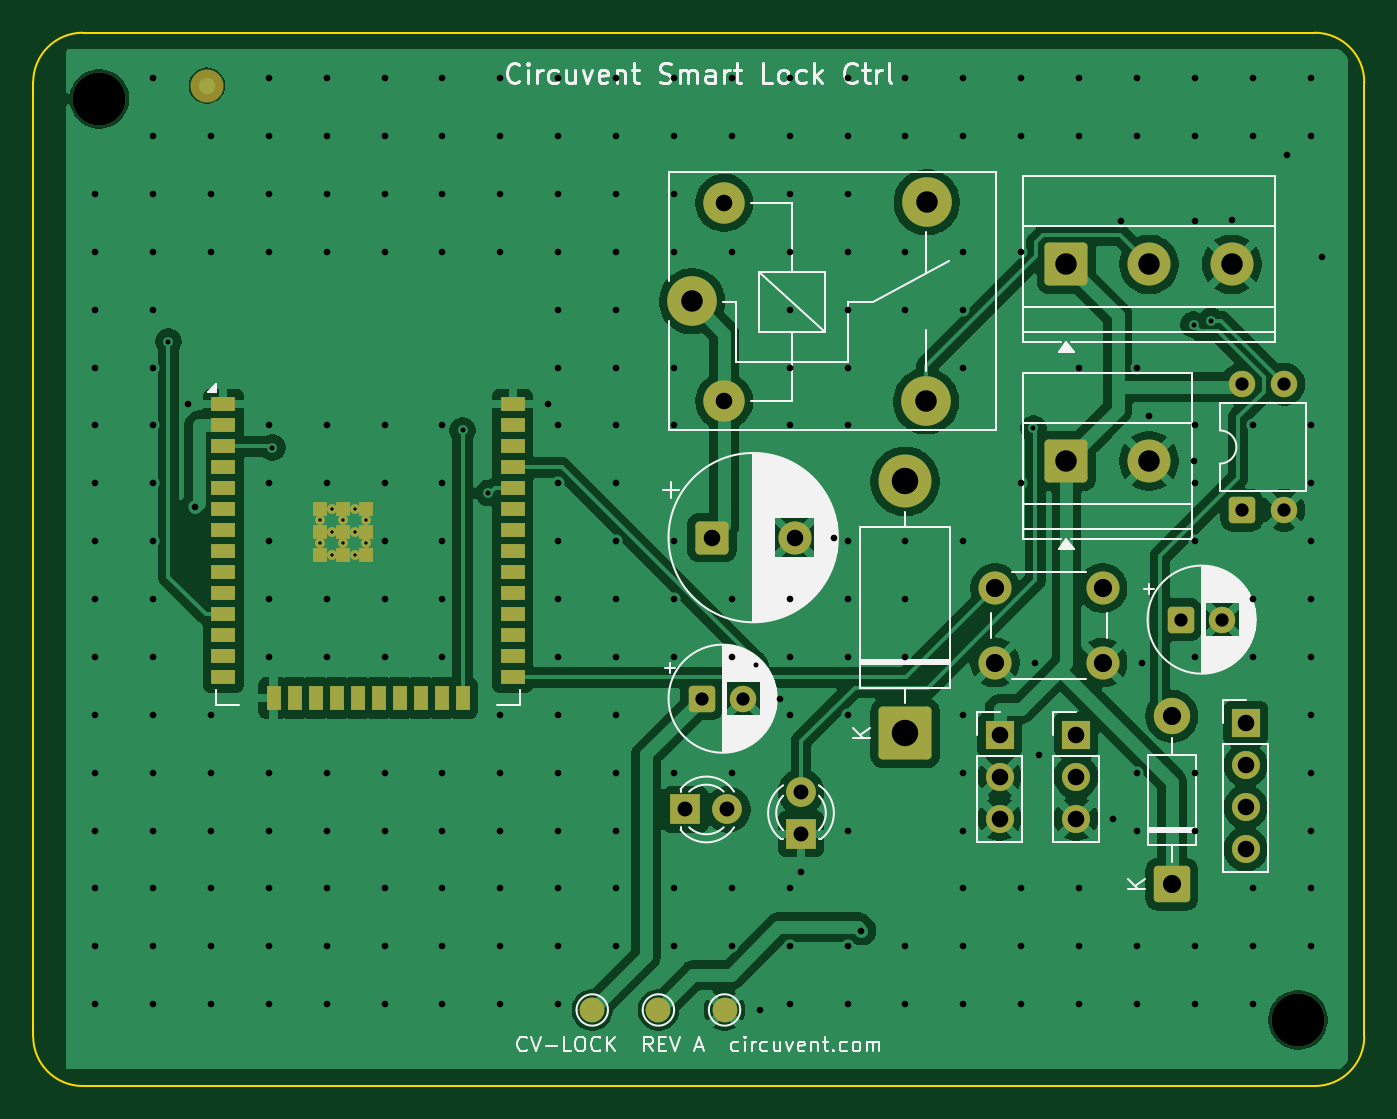
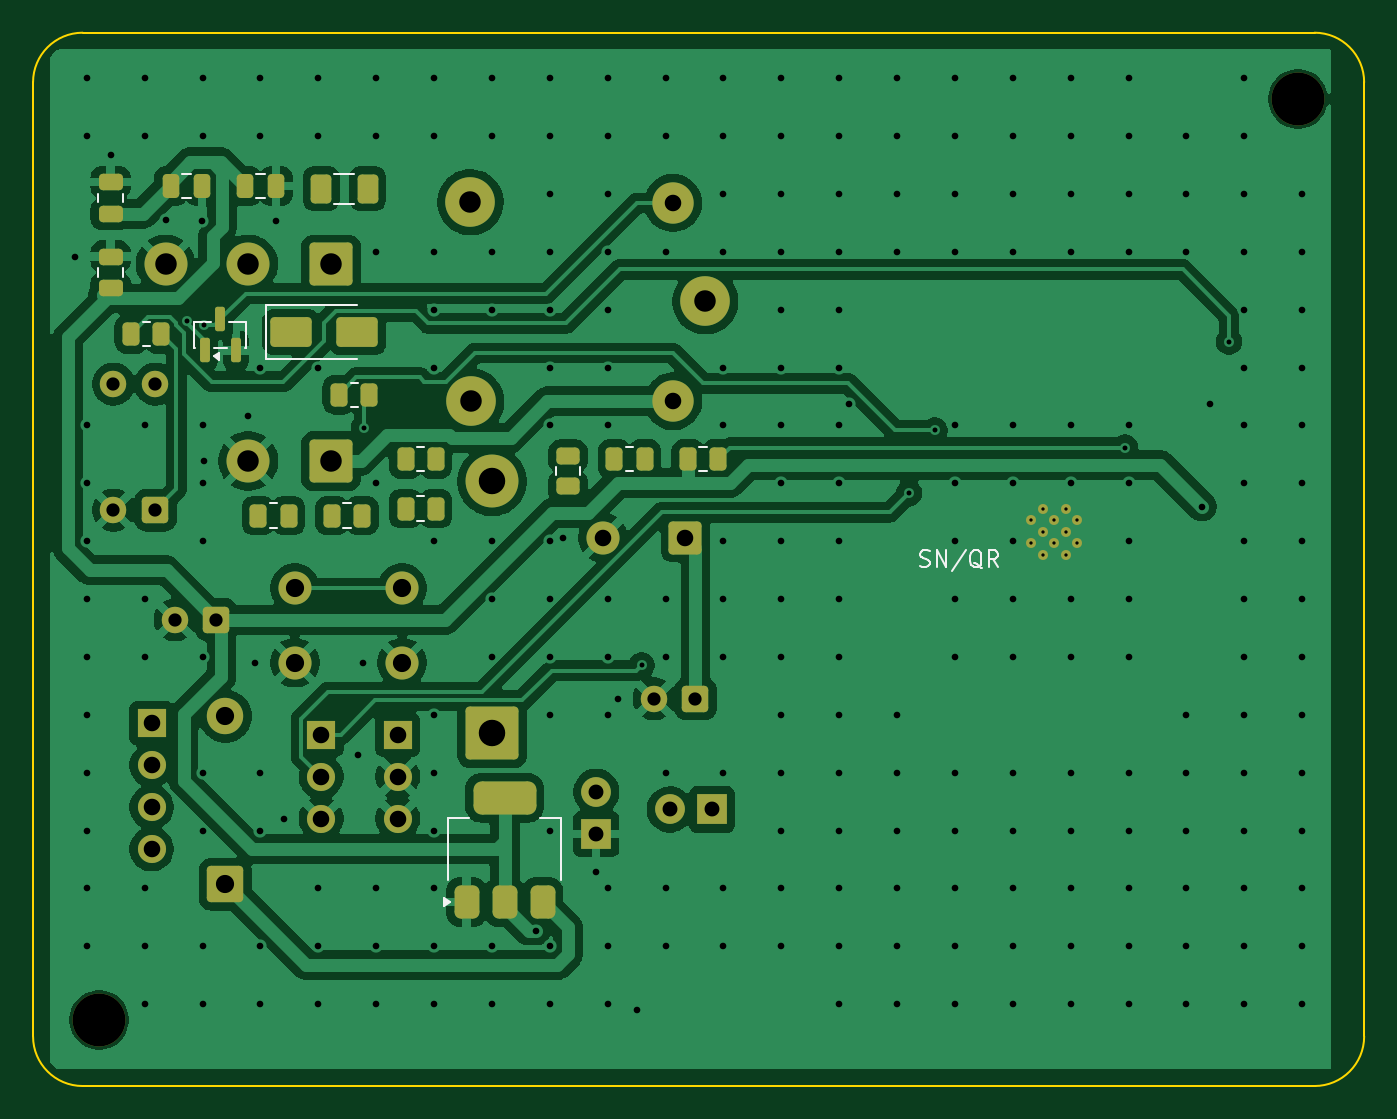
Circuit board: 11 layer files. Board 80.5 x 63.7 mm.
- bottom_copper: cv-lock-B_Cu.gbr (146907 bytes)
- bottom_mask: cv-lock-B_Mask.gbr (6062 bytes)
- paste: cv-lock-B_Paste.gbr (3248 bytes)
- bottom_silk: cv-lock-B_Silkscreen.gbr (6134 bytes)
- outline: cv-lock-Edge_Cuts.gbr (992 bytes)
- top_copper: cv-lock-F_Cu.gbr (132655 bytes)
- top_mask: cv-lock-F_Mask.gbr (5422 bytes)
- paste: cv-lock-F_Paste.gbr (1795 bytes)
- top_silk: cv-lock-F_Silkscreen.gbr (50973 bytes)
- drill: cv-lock-NPTH.drl (359 bytes)
- drill: cv-lock-PTH.drl (6225 bytes)

=== bottom_copper: cv-lock-B_Cu.gbr (146907 bytes, source omitted) ===
=== bottom_mask: cv-lock-B_Mask.gbr (6062 bytes, source omitted) ===
=== paste: cv-lock-B_Paste.gbr (3248 bytes, source withheld) ===
=== bottom_silk: cv-lock-B_Silkscreen.gbr ===
%TF.GenerationSoftware,KiCad,Pcbnew,10.0.5*%
%TF.CreationDate,2026-07-29T13:10:57-07:00*%
%TF.ProjectId,cv-lock,63762d6c-6f63-46b2-9e6b-696361645f70,rev?*%
%TF.SameCoordinates,Original*%
%TF.FileFunction,Legend,Bot*%
%TF.FilePolarity,Positive*%
%FSLAX46Y46*%
G04 Gerber Fmt 4.6, Leading zero omitted, Abs format (unit mm)*
G04 Created by KiCad (PCBNEW 10.0.5) date 2026-07-29 13:10:57*
%MOMM*%
%LPD*%
G01*
G04 APERTURE LIST*
%ADD10C,0.150000*%
%ADD11C,0.120000*%
G04 APERTURE END LIST*
D10*
X126857142Y-112257200D02*
X126714285Y-112304819D01*
X126714285Y-112304819D02*
X126476190Y-112304819D01*
X126476190Y-112304819D02*
X126380952Y-112257200D01*
X126380952Y-112257200D02*
X126333333Y-112209580D01*
X126333333Y-112209580D02*
X126285714Y-112114342D01*
X126285714Y-112114342D02*
X126285714Y-112019104D01*
X126285714Y-112019104D02*
X126333333Y-111923866D01*
X126333333Y-111923866D02*
X126380952Y-111876247D01*
X126380952Y-111876247D02*
X126476190Y-111828628D01*
X126476190Y-111828628D02*
X126666666Y-111781009D01*
X126666666Y-111781009D02*
X126761904Y-111733390D01*
X126761904Y-111733390D02*
X126809523Y-111685771D01*
X126809523Y-111685771D02*
X126857142Y-111590533D01*
X126857142Y-111590533D02*
X126857142Y-111495295D01*
X126857142Y-111495295D02*
X126809523Y-111400057D01*
X126809523Y-111400057D02*
X126761904Y-111352438D01*
X126761904Y-111352438D02*
X126666666Y-111304819D01*
X126666666Y-111304819D02*
X126428571Y-111304819D01*
X126428571Y-111304819D02*
X126285714Y-111352438D01*
X125857142Y-112304819D02*
X125857142Y-111304819D01*
X125857142Y-111304819D02*
X125285714Y-112304819D01*
X125285714Y-112304819D02*
X125285714Y-111304819D01*
X124095238Y-111257200D02*
X124952380Y-112542914D01*
X123095238Y-112400057D02*
X123190476Y-112352438D01*
X123190476Y-112352438D02*
X123285714Y-112257200D01*
X123285714Y-112257200D02*
X123428571Y-112114342D01*
X123428571Y-112114342D02*
X123523809Y-112066723D01*
X123523809Y-112066723D02*
X123619047Y-112066723D01*
X123571428Y-112304819D02*
X123666666Y-112257200D01*
X123666666Y-112257200D02*
X123761904Y-112161961D01*
X123761904Y-112161961D02*
X123809523Y-111971485D01*
X123809523Y-111971485D02*
X123809523Y-111638152D01*
X123809523Y-111638152D02*
X123761904Y-111447676D01*
X123761904Y-111447676D02*
X123666666Y-111352438D01*
X123666666Y-111352438D02*
X123571428Y-111304819D01*
X123571428Y-111304819D02*
X123380952Y-111304819D01*
X123380952Y-111304819D02*
X123285714Y-111352438D01*
X123285714Y-111352438D02*
X123190476Y-111447676D01*
X123190476Y-111447676D02*
X123142857Y-111638152D01*
X123142857Y-111638152D02*
X123142857Y-111971485D01*
X123142857Y-111971485D02*
X123190476Y-112161961D01*
X123190476Y-112161961D02*
X123285714Y-112257200D01*
X123285714Y-112257200D02*
X123380952Y-112304819D01*
X123380952Y-112304819D02*
X123571428Y-112304819D01*
X122142857Y-112304819D02*
X122476190Y-111828628D01*
X122714285Y-112304819D02*
X122714285Y-111304819D01*
X122714285Y-111304819D02*
X122333333Y-111304819D01*
X122333333Y-111304819D02*
X122238095Y-111352438D01*
X122238095Y-111352438D02*
X122190476Y-111400057D01*
X122190476Y-111400057D02*
X122142857Y-111495295D01*
X122142857Y-111495295D02*
X122142857Y-111638152D01*
X122142857Y-111638152D02*
X122190476Y-111733390D01*
X122190476Y-111733390D02*
X122238095Y-111781009D01*
X122238095Y-111781009D02*
X122333333Y-111828628D01*
X122333333Y-111828628D02*
X122714285Y-111828628D01*
%TO.C,C5*%
D11*
X175075000Y-90256252D02*
X175075000Y-89733748D01*
X176545000Y-90256252D02*
X176545000Y-89733748D01*
%TO.C,D3*%
X166400000Y-96450000D02*
X160890000Y-96450000D01*
X166400000Y-96450000D02*
X166400000Y-99750000D01*
X166400000Y-99750000D02*
X160890000Y-99750000D01*
%TO.C,R8*%
X161737064Y-108465000D02*
X161282936Y-108465000D01*
X161737064Y-109935000D02*
X161282936Y-109935000D01*
%TO.C,R7*%
X157287064Y-108045000D02*
X156832936Y-108045000D01*
X157287064Y-109515000D02*
X156832936Y-109515000D01*
%TO.C,R2*%
X161297064Y-101155000D02*
X160842936Y-101155000D01*
X161297064Y-102625000D02*
X160842936Y-102625000D01*
%TO.C,R1*%
X173877064Y-97490000D02*
X173422936Y-97490000D01*
X173877064Y-98960000D02*
X173422936Y-98960000D01*
%TO.C,R5*%
X147410000Y-106747064D02*
X147410000Y-106292936D01*
X148880000Y-106747064D02*
X148880000Y-106292936D01*
%TO.C,C4*%
X171491252Y-88540000D02*
X170968748Y-88540000D01*
X171491252Y-90010000D02*
X170968748Y-90010000D01*
%TO.C,F1*%
X162272064Y-88515000D02*
X161067936Y-88515000D01*
X162272064Y-90335000D02*
X161067936Y-90335000D01*
%TO.C,U2*%
X148570000Y-127510000D02*
X149830000Y-127510000D01*
X148570000Y-131270000D02*
X148570000Y-127510000D01*
X155390000Y-127510000D02*
X154130000Y-127510000D01*
X155390000Y-131270000D02*
X155390000Y-127510000D01*
X155290000Y-132550000D02*
X155620000Y-132790000D01*
X155620000Y-132310000D01*
X155290000Y-132550000D01*
G36*
X155620000Y-132790000D02*
G01*
X155290000Y-132550000D01*
X155620000Y-132310000D01*
X155620000Y-132790000D01*
G37*
%TO.C,Csn*%
X167001252Y-88540000D02*
X166478748Y-88540000D01*
X167001252Y-90010000D02*
X166478748Y-90010000D01*
%TO.C,Q1*%
X167620000Y-97520000D02*
X167620000Y-99040000D01*
X167620000Y-99040000D02*
X167670000Y-99040000D01*
X168620000Y-97520000D02*
X167620000Y-97520000D01*
X168790000Y-99040000D02*
X169570000Y-99040000D01*
X170690000Y-99040000D02*
X170740000Y-99040000D01*
X170740000Y-97520000D02*
X169740000Y-97520000D01*
X170740000Y-99040000D02*
X170740000Y-97520000D01*
X169560000Y-99580000D02*
X169230000Y-99340000D01*
X169230000Y-99820000D01*
X169560000Y-99580000D01*
G36*
X169560000Y-99580000D02*
G01*
X169230000Y-99820000D01*
X169230000Y-99340000D01*
X169560000Y-99580000D01*
G37*
%TO.C,Rsn*%
X166187064Y-108465000D02*
X165732936Y-108465000D01*
X166187064Y-109935000D02*
X165732936Y-109935000D01*
%TO.C,C6*%
X175075000Y-94746252D02*
X175075000Y-94223748D01*
X176545000Y-94746252D02*
X176545000Y-94223748D01*
%TO.C,R3*%
X140202064Y-105055000D02*
X139747936Y-105055000D01*
X140202064Y-106525000D02*
X139747936Y-106525000D01*
%TO.C,R4*%
X144652064Y-105055000D02*
X144197936Y-105055000D01*
X144652064Y-106525000D02*
X144197936Y-106525000D01*
%TO.C,R6*%
X157287064Y-105055000D02*
X156832936Y-105055000D01*
X157287064Y-106525000D02*
X156832936Y-106525000D01*
%TD*%
M02*

=== outline: cv-lock-Edge_Cuts.gbr ===
%TF.GenerationSoftware,KiCad,Pcbnew,10.0.5*%
%TF.CreationDate,2026-07-29T13:10:57-07:00*%
%TF.ProjectId,cv-lock,63762d6c-6f63-46b2-9e6b-696361645f70,rev?*%
%TF.SameCoordinates,Original*%
%TF.FileFunction,Profile,NP*%
%FSLAX46Y46*%
G04 Gerber Fmt 4.6, Leading zero omitted, Abs format (unit mm)*
G04 Created by KiCad (PCBNEW 10.0.5) date 2026-07-29 13:10:57*
%MOMM*%
%LPD*%
G01*
G04 APERTURE LIST*
%TA.AperFunction,Profile*%
%ADD10C,0.100000*%
%TD*%
G04 APERTURE END LIST*
D10*
X100000000Y-83000000D02*
G75*
G02*
X103000000Y-80000000I3000000J0D01*
G01*
X100000000Y-140700000D02*
X100000000Y-83000000D01*
X103000000Y-80000000D02*
X177500000Y-80000000D01*
X103000000Y-143700000D02*
G75*
G02*
X100000000Y-140700000I0J3000000D01*
G01*
X177500000Y-80000000D02*
G75*
G02*
X180500000Y-83000000I0J-3000000D01*
G01*
X177500000Y-143700000D02*
X103000000Y-143700000D01*
X180500000Y-83000000D02*
X180500000Y-140700000D01*
X180500000Y-140700000D02*
G75*
G02*
X177500000Y-143700000I-3000000J0D01*
G01*
M02*

=== top_copper: cv-lock-F_Cu.gbr (132655 bytes, source omitted) ===
=== top_mask: cv-lock-F_Mask.gbr ===
%TF.GenerationSoftware,KiCad,Pcbnew,10.0.5*%
%TF.CreationDate,2026-07-29T13:10:57-07:00*%
%TF.ProjectId,cv-lock,63762d6c-6f63-46b2-9e6b-696361645f70,rev?*%
%TF.SameCoordinates,Original*%
%TF.FileFunction,Soldermask,Top*%
%TF.FilePolarity,Negative*%
%FSLAX46Y46*%
G04 Gerber Fmt 4.6, Leading zero omitted, Abs format (unit mm)*
G04 Created by KiCad (PCBNEW 10.0.5) date 2026-07-29 13:10:57*
%MOMM*%
%LPD*%
G01*
G04 APERTURE LIST*
G04 Aperture macros list*
%AMRoundRect*
0 Rectangle with rounded corners*
0 $1 Rounding radius*
0 $2 $3 $4 $5 $6 $7 $8 $9 X,Y pos of 4 corners*
0 Add a 4 corners polygon primitive as box body*
4,1,4,$2,$3,$4,$5,$6,$7,$8,$9,$2,$3,0*
0 Add four circle primitives for the rounded corners*
1,1,$1+$1,$2,$3*
1,1,$1+$1,$4,$5*
1,1,$1+$1,$6,$7*
1,1,$1+$1,$8,$9*
0 Add four rect primitives between the rounded corners*
20,1,$1+$1,$2,$3,$4,$5,0*
20,1,$1+$1,$4,$5,$6,$7,0*
20,1,$1+$1,$6,$7,$8,$9,0*
20,1,$1+$1,$8,$9,$2,$3,0*%
G04 Aperture macros list end*
%ADD10RoundRect,0.249999X0.850001X-0.850001X0.850001X0.850001X-0.850001X0.850001X-0.850001X-0.850001X0*%
%ADD11C,2.200000*%
%ADD12C,3.000000*%
%ADD13C,2.500000*%
%ADD14R,1.700000X1.700000*%
%ADD15C,1.700000*%
%ADD16RoundRect,0.250000X0.550000X-0.550000X0.550000X0.550000X-0.550000X0.550000X-0.550000X-0.550000X0*%
%ADD17C,1.600000*%
%ADD18C,1.500000*%
%ADD19RoundRect,0.250000X-1.050000X-1.050000X1.050000X-1.050000X1.050000X1.050000X-1.050000X1.050000X0*%
%ADD20C,2.600000*%
%ADD21R,1.500000X0.900000*%
%ADD22R,0.900000X1.500000*%
%ADD23R,0.900000X0.900000*%
%ADD24C,0.600000*%
%ADD25C,3.200000*%
%ADD26R,1.800000X1.800000*%
%ADD27C,1.800000*%
%ADD28RoundRect,0.250000X-0.550000X-0.550000X0.550000X-0.550000X0.550000X0.550000X-0.550000X0.550000X0*%
%ADD29C,2.000000*%
%ADD30RoundRect,0.250000X1.350000X-1.350000X1.350000X1.350000X-1.350000X1.350000X-1.350000X-1.350000X0*%
%ADD31RoundRect,0.250000X-0.750000X-0.750000X0.750000X-0.750000X0.750000X0.750000X-0.750000X0.750000X0*%
G04 APERTURE END LIST*
D10*
%TO.C,D1*%
X168865000Y-131495000D03*
D11*
X168865000Y-121335000D03*
%TD*%
D12*
%TO.C,K1*%
X139845000Y-96245000D03*
D13*
X141795000Y-102295000D03*
D12*
X153995000Y-102295000D03*
X154045000Y-90245000D03*
D13*
X141795000Y-90295000D03*
%TD*%
D14*
%TO.C,J3*%
X158445000Y-122455000D03*
D15*
X158445000Y-124995000D03*
X158445000Y-127535000D03*
%TD*%
D16*
%TO.C,PC1*%
X173095000Y-108865000D03*
D17*
X175635000Y-108865000D03*
X175635000Y-101245000D03*
X173095000Y-101245000D03*
%TD*%
D14*
%TO.C,U3*%
X173325000Y-121755000D03*
D15*
X173325000Y-124295000D03*
X173325000Y-126835000D03*
X173325000Y-129375000D03*
%TD*%
D18*
%TO.C,TP1*%
X133811300Y-139100000D03*
%TD*%
D19*
%TO.C,J1*%
X162485000Y-105905000D03*
D20*
X167485000Y-105905000D03*
%TD*%
D21*
%TO.C,U1*%
X111500000Y-102470000D03*
X111500000Y-103740000D03*
X111500000Y-105010000D03*
X111500000Y-106280000D03*
X111500000Y-107550000D03*
X111500000Y-108820000D03*
X111500000Y-110090000D03*
X111500000Y-111360000D03*
X111500000Y-112630000D03*
X111500000Y-113900000D03*
X111500000Y-115170000D03*
X111500000Y-116440000D03*
X111500000Y-117710000D03*
X111500000Y-118980000D03*
D22*
X114535000Y-120230000D03*
X115805000Y-120230000D03*
X117075000Y-120230000D03*
X118345000Y-120230000D03*
X119615000Y-120230000D03*
X120885000Y-120230000D03*
X122155000Y-120230000D03*
X123425000Y-120230000D03*
X124695000Y-120230000D03*
X125965000Y-120230000D03*
D21*
X129000000Y-118980000D03*
X129000000Y-117710000D03*
X129000000Y-116440000D03*
X129000000Y-115170000D03*
X129000000Y-113900000D03*
X129000000Y-112630000D03*
X129000000Y-111360000D03*
X129000000Y-110090000D03*
X129000000Y-108820000D03*
X129000000Y-107550000D03*
X129000000Y-106280000D03*
X129000000Y-105010000D03*
X129000000Y-103740000D03*
X129000000Y-102470000D03*
D23*
X117350000Y-108790000D03*
D24*
X117350000Y-109490000D03*
D23*
X117350000Y-110190000D03*
D24*
X117350000Y-110890000D03*
D23*
X117350000Y-111590000D03*
D24*
X118050000Y-108790000D03*
X118050000Y-110190000D03*
X118050000Y-111590000D03*
D23*
X118750000Y-108790000D03*
D24*
X118750000Y-109490000D03*
D23*
X118750000Y-110190000D03*
D24*
X118750000Y-110890000D03*
D23*
X118750000Y-111590000D03*
D24*
X119450000Y-108790000D03*
X119450000Y-110190000D03*
X119450000Y-111590000D03*
D23*
X120150000Y-108790000D03*
D24*
X120150000Y-109490000D03*
D23*
X120150000Y-110190000D03*
D24*
X120150000Y-110890000D03*
D23*
X120150000Y-111590000D03*
%TD*%
D25*
%TO.C,MH2*%
X176498700Y-139700000D03*
%TD*%
D19*
%TO.C,J2*%
X162485000Y-94005000D03*
D20*
X167485000Y-94005000D03*
X172485000Y-94005000D03*
%TD*%
D25*
%TO.C,MH1*%
X103998700Y-84000000D03*
%TD*%
D26*
%TO.C,LED1*%
X146435000Y-128455000D03*
D27*
X146435000Y-125915000D03*
%TD*%
D14*
%TO.C,JP*%
X163075000Y-122455000D03*
D15*
X163075000Y-124995000D03*
X163075000Y-127535000D03*
%TD*%
D28*
%TO.C,C3*%
X140443800Y-120275000D03*
D17*
X142943800Y-120275000D03*
%TD*%
D28*
%TO.C,C2*%
X169413800Y-115495000D03*
D17*
X171913800Y-115495000D03*
%TD*%
D29*
%TO.C,SW1*%
X158175000Y-113595000D03*
X164675000Y-113595000D03*
X158175000Y-118095000D03*
X164675000Y-118095000D03*
%TD*%
%TO.C,FID1*%
X110501300Y-83200000D03*
%TD*%
D18*
%TO.C,TP3*%
X141811300Y-139100000D03*
%TD*%
D30*
%TO.C,D2*%
X152735000Y-122375000D03*
D25*
X152735000Y-107135000D03*
%TD*%
D18*
%TO.C,TP2*%
X137811300Y-139100000D03*
%TD*%
D31*
%TO.C,C1*%
X141043800Y-110535000D03*
D29*
X146043800Y-110535000D03*
%TD*%
D26*
%TO.C,LED0*%
X139445000Y-126975000D03*
D27*
X141985000Y-126975000D03*
%TD*%
M02*

=== paste: cv-lock-F_Paste.gbr ===
%TF.GenerationSoftware,KiCad,Pcbnew,10.0.5*%
%TF.CreationDate,2026-07-29T13:10:57-07:00*%
%TF.ProjectId,cv-lock,63762d6c-6f63-46b2-9e6b-696361645f70,rev?*%
%TF.SameCoordinates,Original*%
%TF.FileFunction,Paste,Top*%
%TF.FilePolarity,Positive*%
%FSLAX46Y46*%
G04 Gerber Fmt 4.6, Leading zero omitted, Abs format (unit mm)*
G04 Created by KiCad (PCBNEW 10.0.5) date 2026-07-29 13:10:57*
%MOMM*%
%LPD*%
G01*
G04 APERTURE LIST*
%ADD10R,1.500000X0.900000*%
%ADD11R,0.900000X1.500000*%
%ADD12R,0.900000X0.900000*%
G04 APERTURE END LIST*
D10*
%TO.C,U1*%
X111500000Y-102470000D03*
X111500000Y-103740000D03*
X111500000Y-105010000D03*
X111500000Y-106280000D03*
X111500000Y-107550000D03*
X111500000Y-108820000D03*
X111500000Y-110090000D03*
X111500000Y-111360000D03*
X111500000Y-112630000D03*
X111500000Y-113900000D03*
X111500000Y-115170000D03*
X111500000Y-116440000D03*
X111500000Y-117710000D03*
X111500000Y-118980000D03*
D11*
X114535000Y-120230000D03*
X115805000Y-120230000D03*
X117075000Y-120230000D03*
X118345000Y-120230000D03*
X119615000Y-120230000D03*
X120885000Y-120230000D03*
X122155000Y-120230000D03*
X123425000Y-120230000D03*
X124695000Y-120230000D03*
X125965000Y-120230000D03*
D10*
X129000000Y-118980000D03*
X129000000Y-117710000D03*
X129000000Y-116440000D03*
X129000000Y-115170000D03*
X129000000Y-113900000D03*
X129000000Y-112630000D03*
X129000000Y-111360000D03*
X129000000Y-110090000D03*
X129000000Y-108820000D03*
X129000000Y-107550000D03*
X129000000Y-106280000D03*
X129000000Y-105010000D03*
X129000000Y-103740000D03*
X129000000Y-102470000D03*
D12*
X117350000Y-108790000D03*
X117350000Y-110190000D03*
X117350000Y-111590000D03*
X118750000Y-108790000D03*
X118750000Y-110190000D03*
X118750000Y-111590000D03*
X120150000Y-108790000D03*
X120150000Y-110190000D03*
X120150000Y-111590000D03*
%TD*%
M02*

=== top_silk: cv-lock-F_Silkscreen.gbr (50973 bytes, source omitted) ===
=== drill: cv-lock-NPTH.drl ===
M48
; DRILL file KiCad 10.0.5 date 2026-07-29T13:10:58
; FORMAT={-:-/ absolute / metric / decimal}
; #@! TF.CreationDate,2026-07-29T13:10:58-07:00
; #@! TF.GenerationSoftware,Kicad,Pcbnew,10.0.5
; #@! TF.FileFunction,NonPlated,1,2,NPTH
FMAT,2
METRIC
; #@! TA.AperFunction,NonPlated,NPTH,ComponentDrill
T1C3.200
%
G90
G05
T1
X103.999Y-84.0
X176.499Y-139.7
M30

=== drill: cv-lock-PTH.drl (6225 bytes, source omitted) ===
